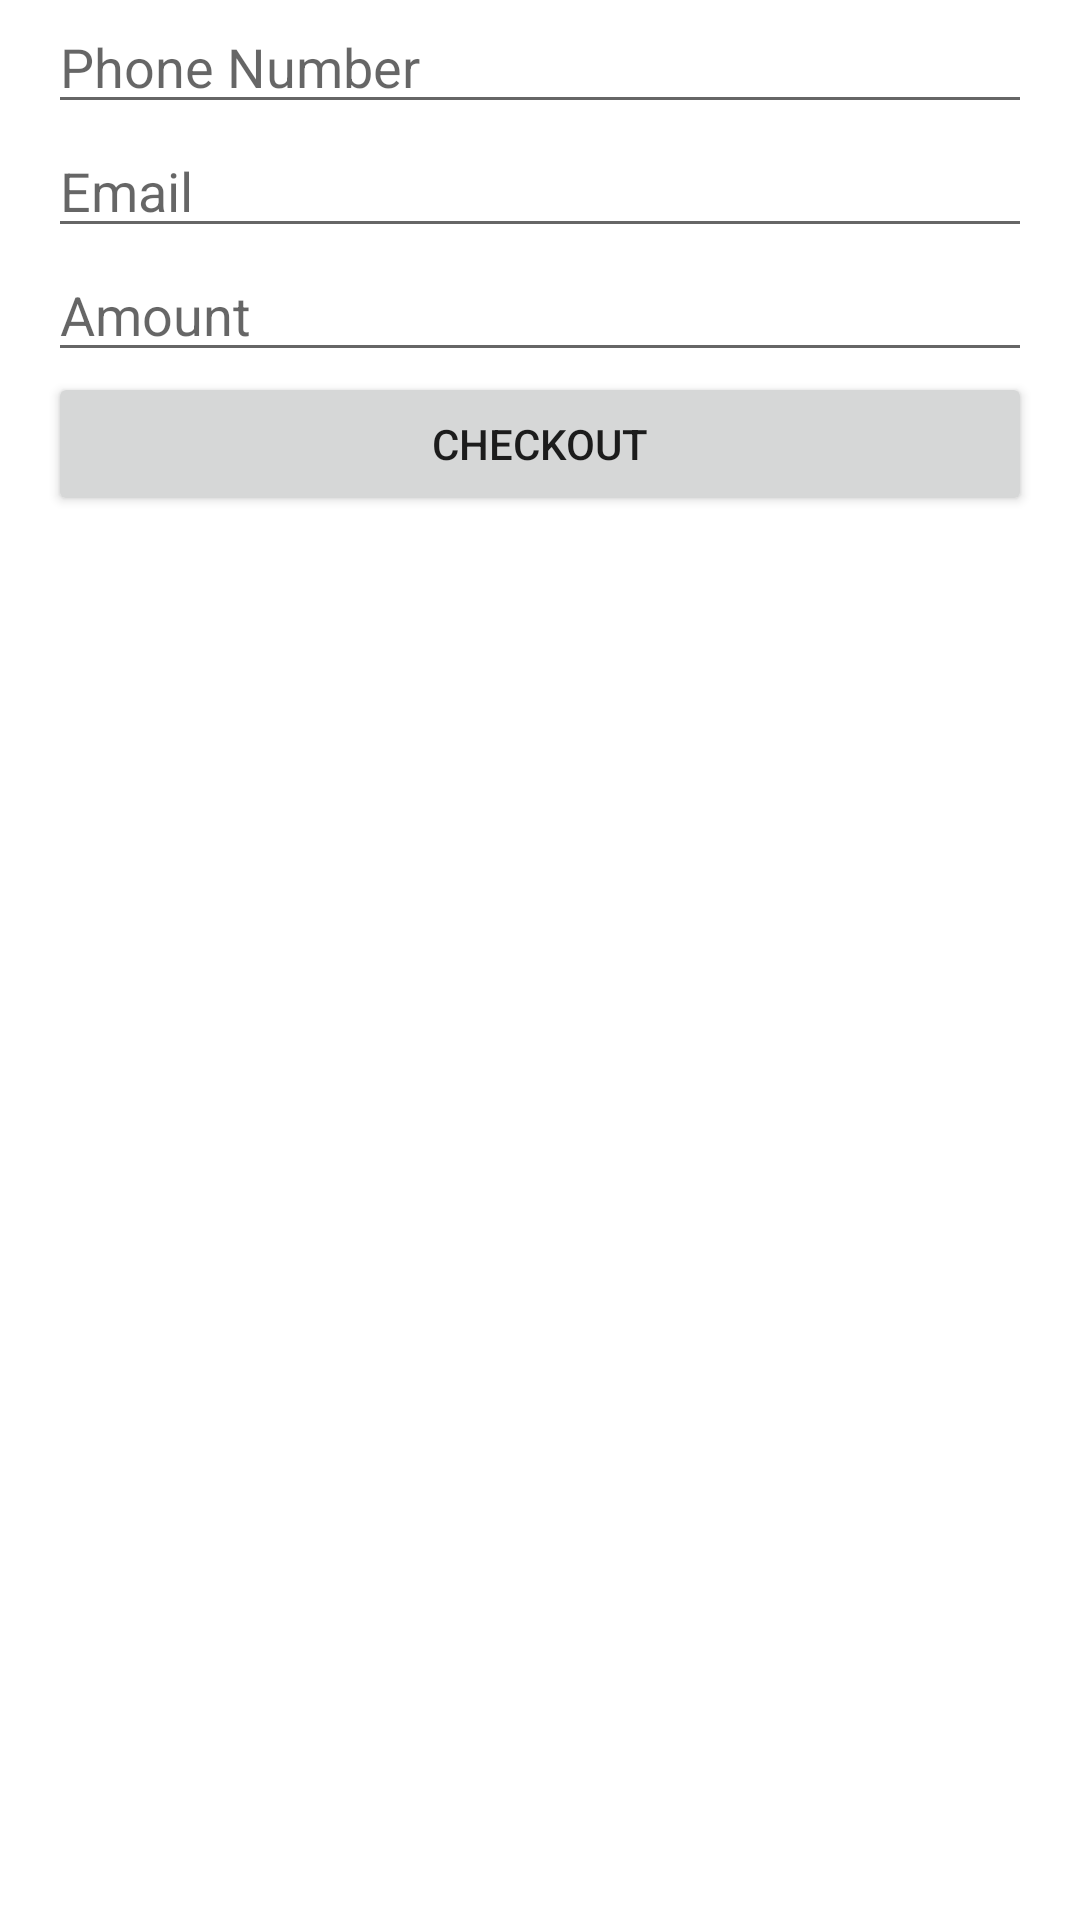

Produce the Android XML layout that renders to this screen, including the resource entries it uses.
<!-- AndroidManifest.xml: application theme Theme.JavaLibImplem -->
<!-- res/layout/activity_main.xml -->
<?xml version="1.0" encoding="utf-8"?>
<androidx.constraintlayout.widget.ConstraintLayout xmlns:android="http://schemas.android.com/apk/res/android"
    xmlns:app="http://schemas.android.com/apk/res-auto"
    xmlns:tools="http://schemas.android.com/tools"
    android:layout_width="match_parent"
    android:layout_height="match_parent"
    tools:context=".MainActivity">


    <EditText
        android:id="@+id/phone_number"
        android:layout_width="0dp"
        android:layout_height="wrap_content"
        android:layout_marginStart="16dp"
        android:layout_marginLeft="16dp"
        android:layout_marginEnd="16dp"
        android:layout_marginRight="16dp"
        android:ems="10"
        android:inputType="phone"
        android:hint="@string/phone_number"
        app:layout_constraintEnd_toEndOf="parent"
        app:layout_constraintStart_toStartOf="parent"
        app:layout_constraintTop_toTopOf="parent" />

    <EditText
        android:id="@+id/email_address"
        android:layout_width="0dp"
        android:layout_height="wrap_content"
        android:layout_marginStart="16dp"
        android:layout_marginLeft="16dp"
        android:layout_marginEnd="16dp"
        android:layout_marginRight="16dp"
        android:ems="10"
        android:inputType="textEmailAddress"
        android:hint="@string/email_address"
        app:layout_constraintEnd_toEndOf="parent"
        app:layout_constraintStart_toStartOf="parent"
        app:layout_constraintTop_toBottomOf="@+id/phone_number" />

    <EditText
        android:id="@+id/amount"
        android:layout_width="0dp"
        android:layout_height="wrap_content"
        android:layout_marginStart="16dp"
        android:layout_marginLeft="16dp"
        android:layout_marginEnd="16dp"
        android:layout_marginRight="16dp"
        android:ems="10"
        android:inputType="number"
        android:hint="@string/amount"
        app:layout_constraintEnd_toEndOf="parent"
        app:layout_constraintStart_toStartOf="parent"
        app:layout_constraintTop_toBottomOf="@+id/email_address" />

    <Button
        android:id="@+id/checkout_btn"
        android:layout_width="0dp"
        android:layout_height="wrap_content"
        android:layout_marginStart="16dp"
        android:layout_marginLeft="16dp"
        android:layout_marginEnd="16dp"
        android:layout_marginRight="16dp"
        android:text="@string/checkout_button"
        app:layout_constraintEnd_toEndOf="parent"
        app:layout_constraintStart_toStartOf="parent"
        app:layout_constraintTop_toBottomOf="@+id/amount" />
</androidx.constraintlayout.widget.ConstraintLayout>
<!-- resources referenced by this layout -->
<resources>
  <string name="amount">Amount</string>
  <string name="checkout_button">Checkout</string>
  <string name="email_address">Email</string>
  <string name="phone_number">Phone Number</string>
  <style name="Theme.JavaLibImplem" parent="Theme.MaterialComponents.DayNight.DarkActionBar">
          
          <item name="colorPrimary">@color/purple_500</item>
          <item name="colorPrimaryVariant">@color/purple_700</item>
          <item name="colorOnPrimary">@color/white</item>
          
          <item name="colorSecondary">@color/teal_200</item>
          <item name="colorSecondaryVariant">@color/teal_700</item>
          <item name="colorOnSecondary">@color/black</item>
          
          <item name="android:statusBarColor" tools:targetApi="l">?attr/colorPrimaryVariant</item>
          
      </style>
  <!-- not gathered from this repository: default colours our renderer supplied (Android Studio template values) -->
  <color name="purple_500">#FF6200EE</color>
  <color name="purple_700">#FF3700B3</color>
  <color name="teal_200">#FF03DAC5</color>
  <color name="teal_700">#FF018786</color>
  <color name="black">#FF000000</color>
  <color name="white">#FFFFFFFF</color>
</resources>
